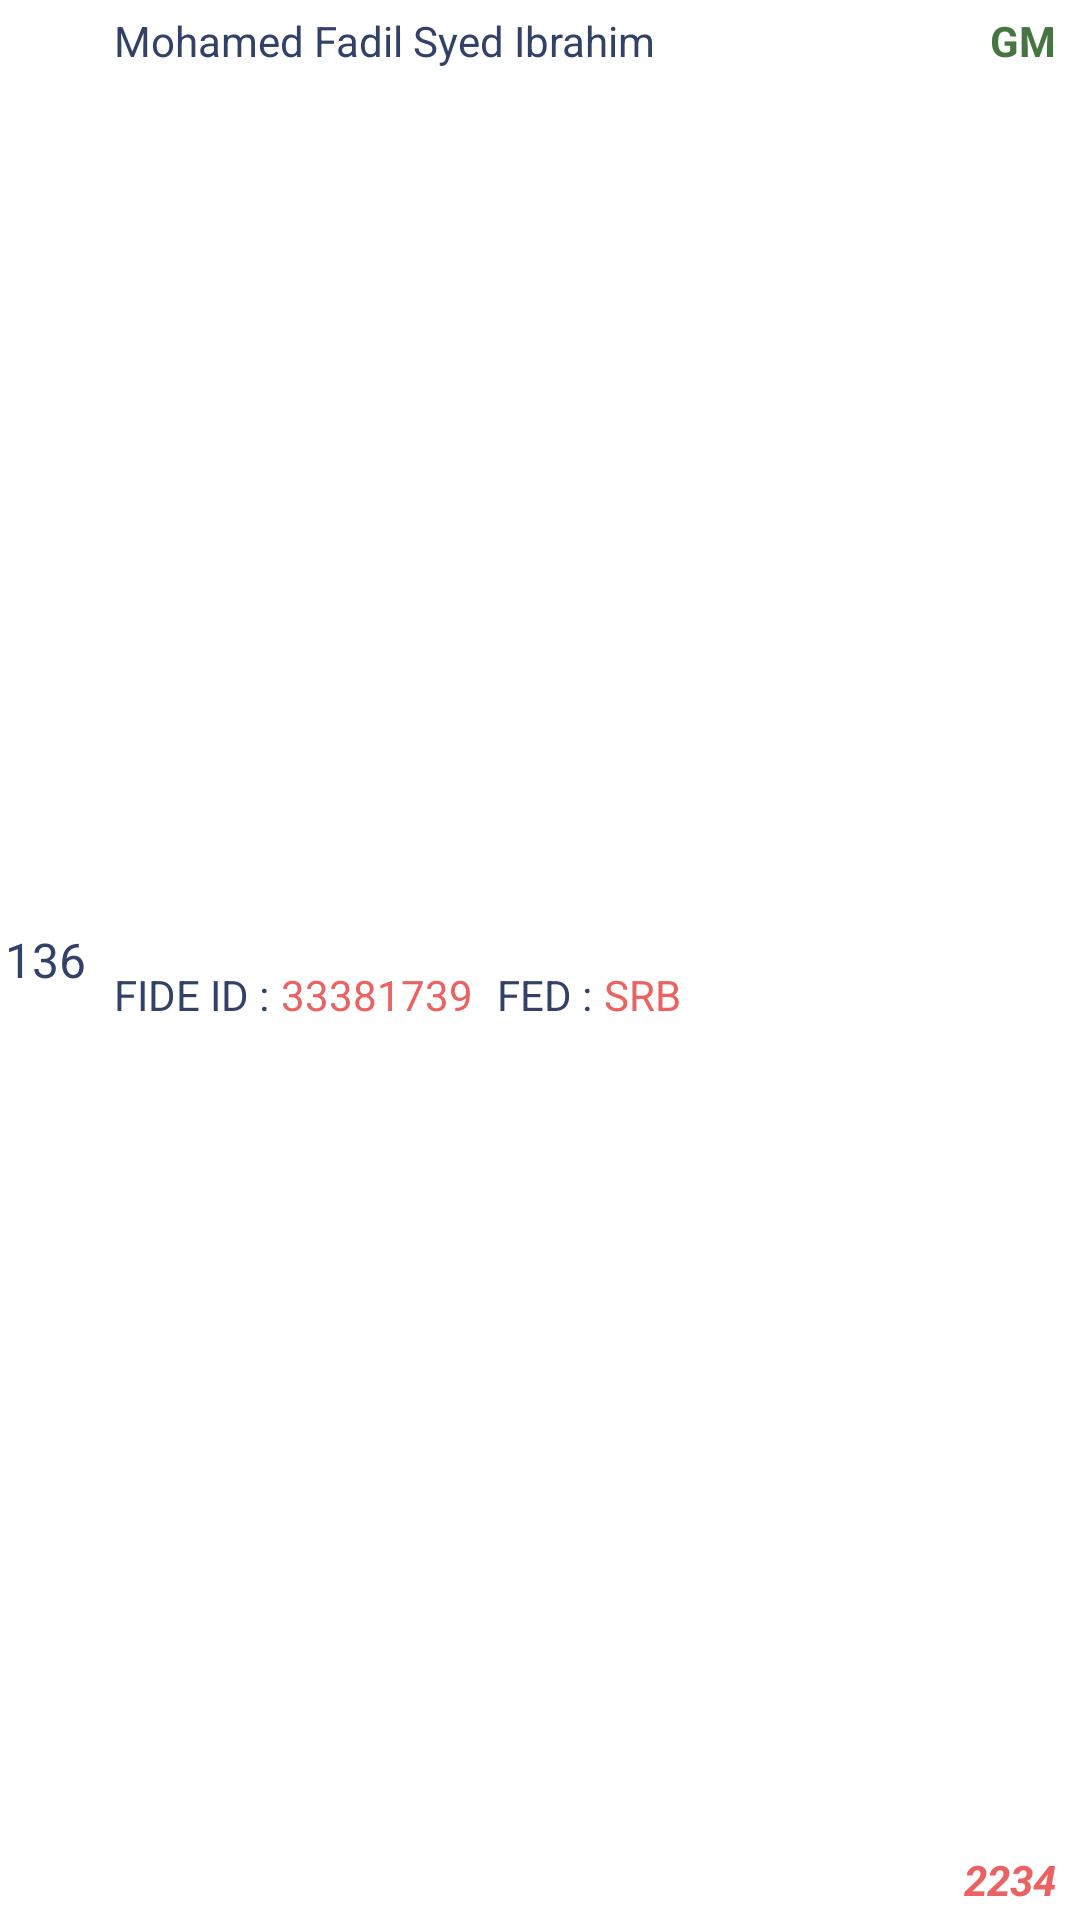

Write the Android layout XML for this screen, with the resource values it uses.
<!-- AndroidManifest.xml: application theme Theme.BalkanChessTournaments -->
<!-- res/layout/tournament_players_listview_item.xml -->
<?xml version="1.0" encoding="utf-8"?>
<androidx.constraintlayout.widget.ConstraintLayout xmlns:android="http://schemas.android.com/apk/res/android"
    xmlns:app="http://schemas.android.com/apk/res-auto"
    xmlns:tools="http://schemas.android.com/tools"
    android:layout_width="match_parent"
    android:layout_height="50dp">

    <TextView
        android:id="@+id/textViewNumber"
        android:layout_width="30dp"
        android:layout_height="match_parent"
        android:gravity="center"
        android:text="136"
        android:textColor="#324167"
        android:textSize="16sp"
        app:layout_constraintBottom_toBottomOf="parent"
        app:layout_constraintStart_toStartOf="parent"
        app:layout_constraintTop_toTopOf="parent" />

    <TextView
        android:id="@+id/textViewPlayerName"
        android:layout_width="wrap_content"
        android:layout_height="wrap_content"
        android:layout_marginStart="8dp"
        android:layout_marginTop="4dp"
        android:text="Mohamed Fadil Syed Ibrahim"
        android:textColor="#324167"
        app:layout_constraintStart_toEndOf="@+id/textViewNumber"
        app:layout_constraintTop_toTopOf="parent" />

    <TextView
        android:id="@+id/textView9"
        android:layout_width="wrap_content"
        android:layout_height="wrap_content"
        android:layout_marginStart="8dp"
        android:layout_marginTop="4dp"
        android:layout_marginBottom="4dp"
        android:text="FIDE ID :"
        android:textColor="#324167"
        app:layout_constraintBottom_toBottomOf="parent"
        app:layout_constraintStart_toEndOf="@+id/textViewNumber"
        app:layout_constraintTop_toBottomOf="@+id/textViewPlayerName" />

    <TextView
        android:id="@+id/textView11"
        android:layout_width="wrap_content"
        android:layout_height="wrap_content"
        android:layout_marginStart="8dp"
        android:layout_marginTop="4dp"
        android:layout_marginBottom="4dp"
        android:text="FED :"
        android:textColor="#324167"
        app:layout_constraintBottom_toBottomOf="parent"
        app:layout_constraintStart_toEndOf="@+id/textViewFideId"
        app:layout_constraintTop_toBottomOf="@+id/textViewPlayerName" />

    <TextView
        android:id="@+id/textViewFederation"
        android:layout_width="wrap_content"
        android:layout_height="wrap_content"
        android:layout_marginStart="4dp"
        android:layout_marginTop="4dp"
        android:layout_marginBottom="4dp"
        android:text="SRB"
        android:textColor="#EA6262"
        app:layout_constraintBottom_toBottomOf="parent"
        app:layout_constraintStart_toEndOf="@+id/textView11"
        app:layout_constraintTop_toBottomOf="@+id/textViewPlayerName" />

    <TextView
        android:id="@+id/textViewFideId"
        android:layout_width="wrap_content"
        android:layout_height="wrap_content"
        android:layout_marginStart="4dp"
        android:layout_marginTop="4dp"
        android:layout_marginBottom="4dp"
        android:text="33381739"
        android:textColor="#EA6262"
        app:layout_constraintBottom_toBottomOf="parent"
        app:layout_constraintStart_toEndOf="@+id/textView9"
        app:layout_constraintTop_toBottomOf="@+id/textViewPlayerName" />

    <TextView
        android:id="@+id/textViewRating"
        android:layout_width="wrap_content"
        android:layout_height="wrap_content"
        android:layout_marginEnd="8dp"
        android:layout_marginBottom="4dp"
        android:text="2234"
        android:textColor="#EA6262"
        android:textStyle="bold|italic"
        app:layout_constraintBottom_toBottomOf="parent"
        app:layout_constraintEnd_toEndOf="parent" />

    <TextView
        android:id="@+id/textViewTitle"
        android:layout_width="wrap_content"
        android:layout_height="wrap_content"
        android:layout_marginTop="4dp"
        android:layout_marginEnd="8dp"
        android:text="GM"
        android:textColor="#477541"
        android:textStyle="bold"
        app:layout_constraintEnd_toEndOf="parent"
        app:layout_constraintTop_toTopOf="parent" />
</androidx.constraintlayout.widget.ConstraintLayout>
<!-- resources referenced by this layout -->
<resources>
  <style name="Theme.BalkanChessTournaments" parent="Theme.MaterialComponents.DayNight.DarkActionBar">
          
          <item name="colorPrimary">@color/purple_500</item>
          <item name="colorPrimaryVariant">@color/purple_700</item>
          <item name="colorOnPrimary">@color/white</item>
          
          <item name="colorSecondary">@color/teal_200</item>
          <item name="colorSecondaryVariant">@color/teal_700</item>
          <item name="colorOnSecondary">@color/black</item>
          
          <item name="android:statusBarColor" tools:targetApi="l">?attr/colorPrimaryVariant</item>
          
      </style>
  <color name="purple_500">#324167</color>
  <color name="purple_700">#324167</color>
  <color name="white">#FFFFFFFF</color>
  <color name="teal_200">#FF03DAC5</color>
  <color name="teal_700">#FF018786</color>
  <color name="black">#FF000000</color>
</resources>
